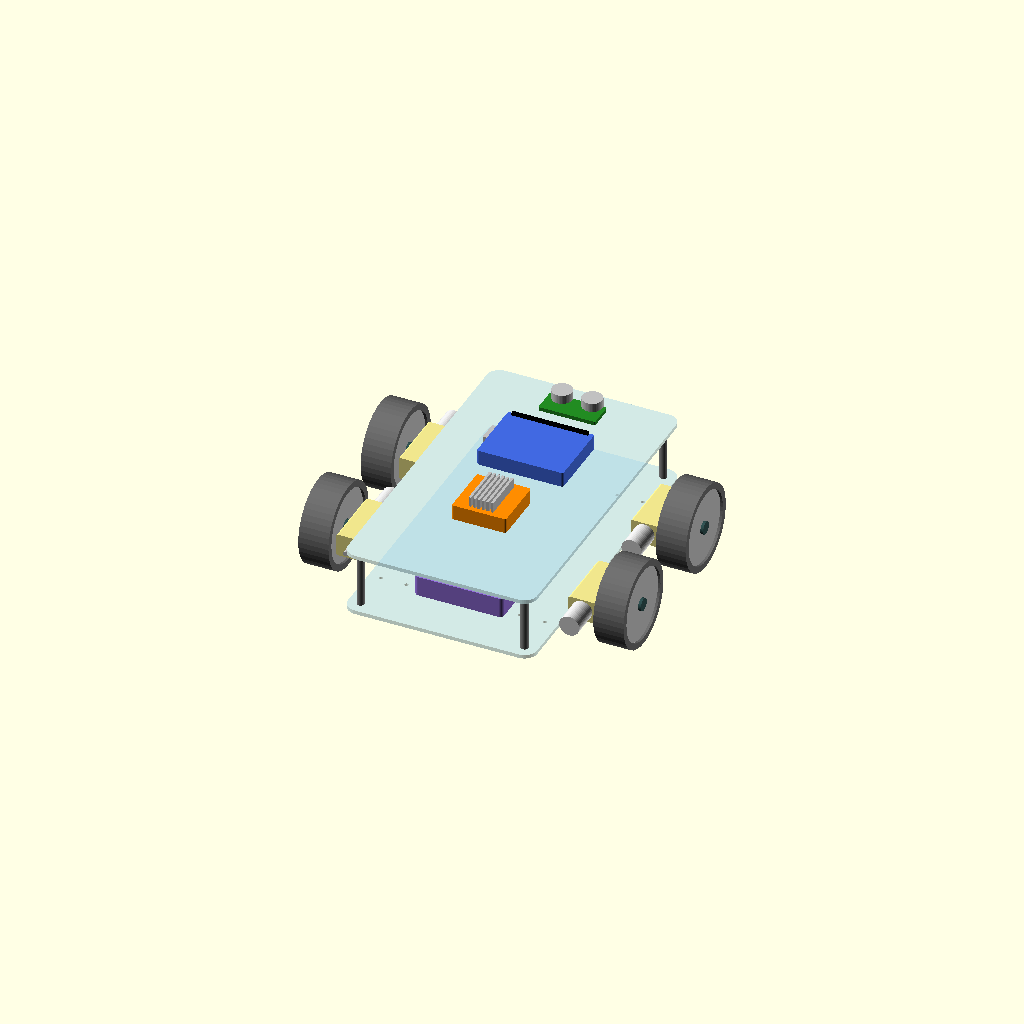
Cell 1 — every parameter at its default value.
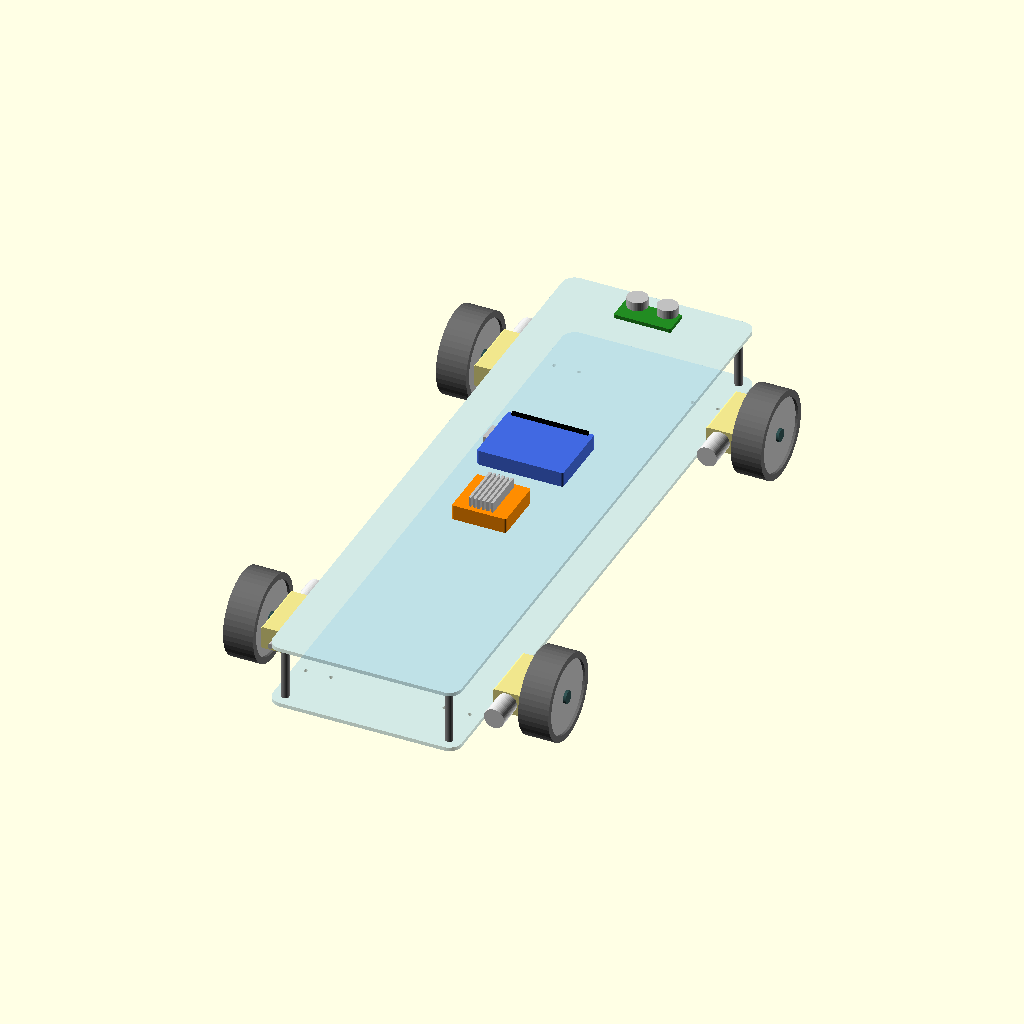
Cell 2: the same model with chassi_L = 512.
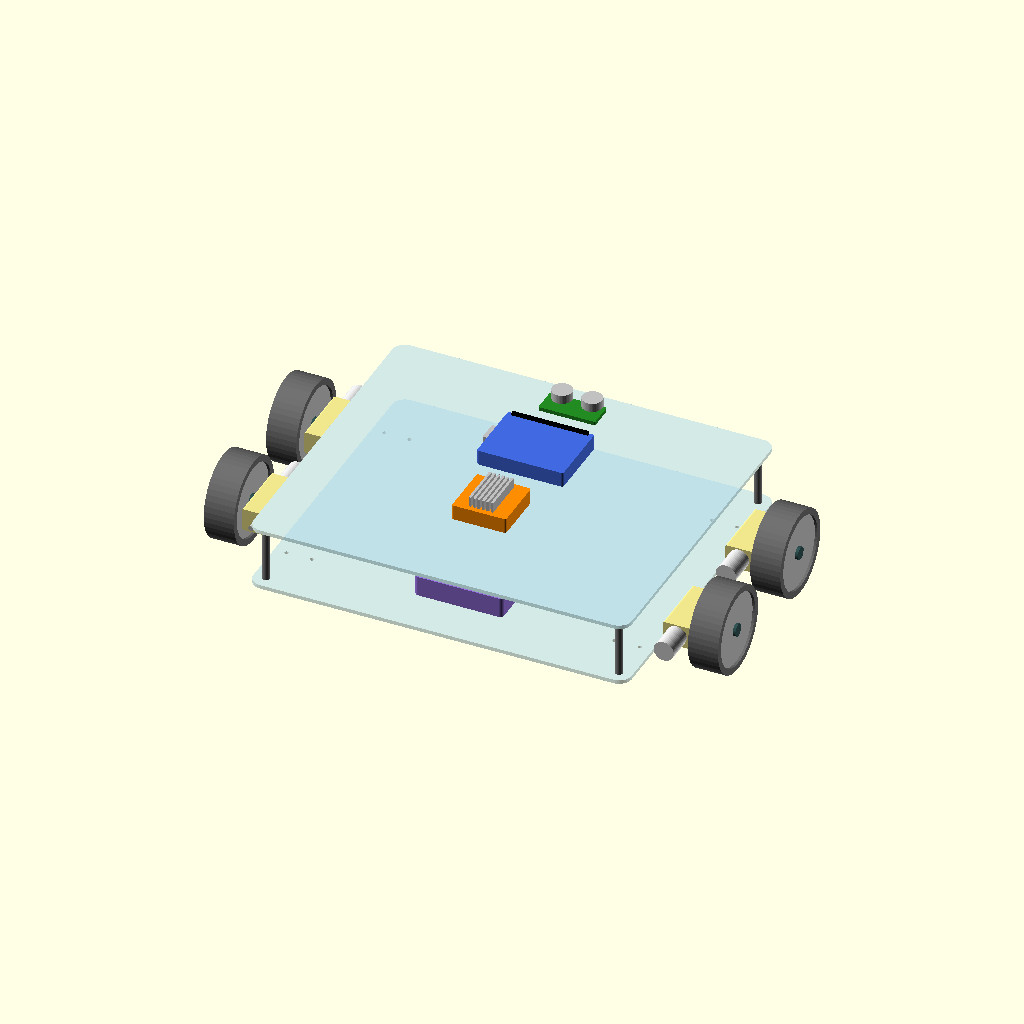
Cell 3 — chassi_W set to 300, the other parameters unchanged.
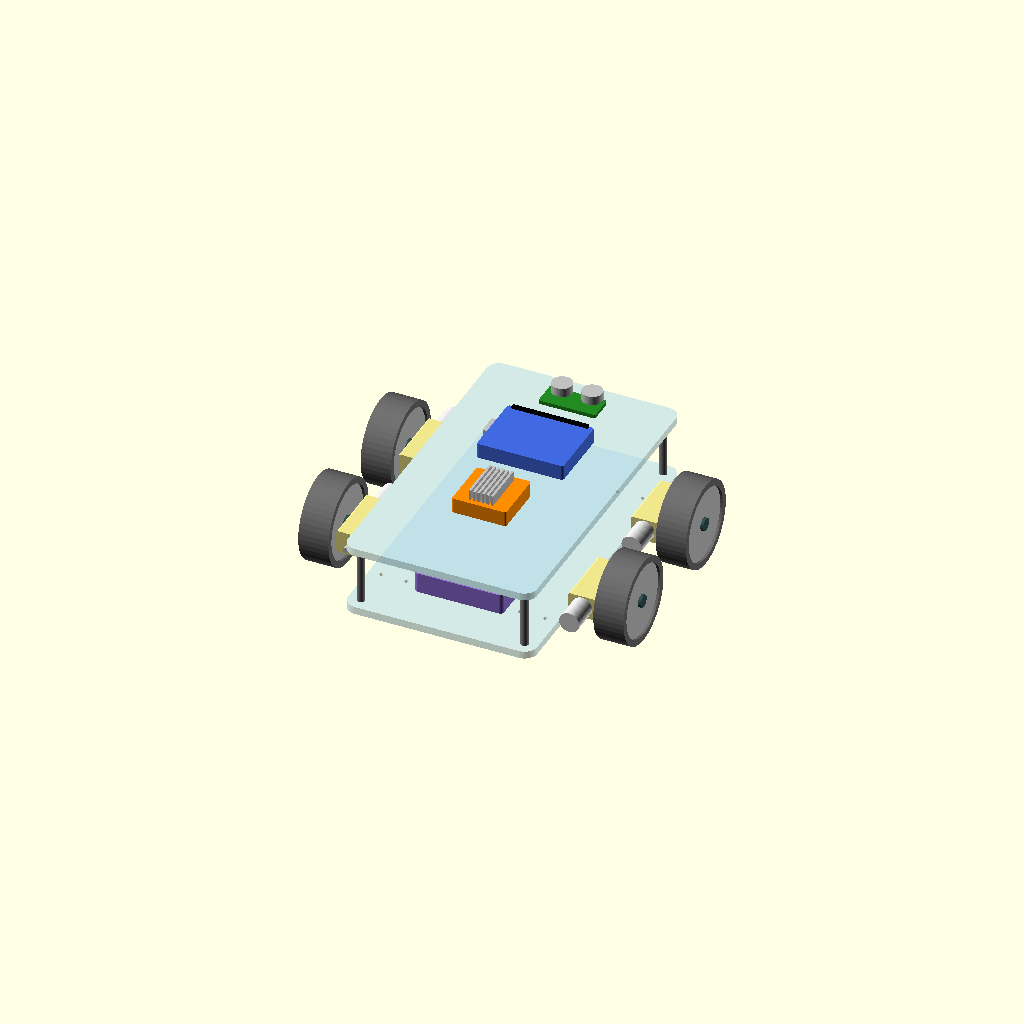
Cell 4: chassi_T = 6 (everything else at default).
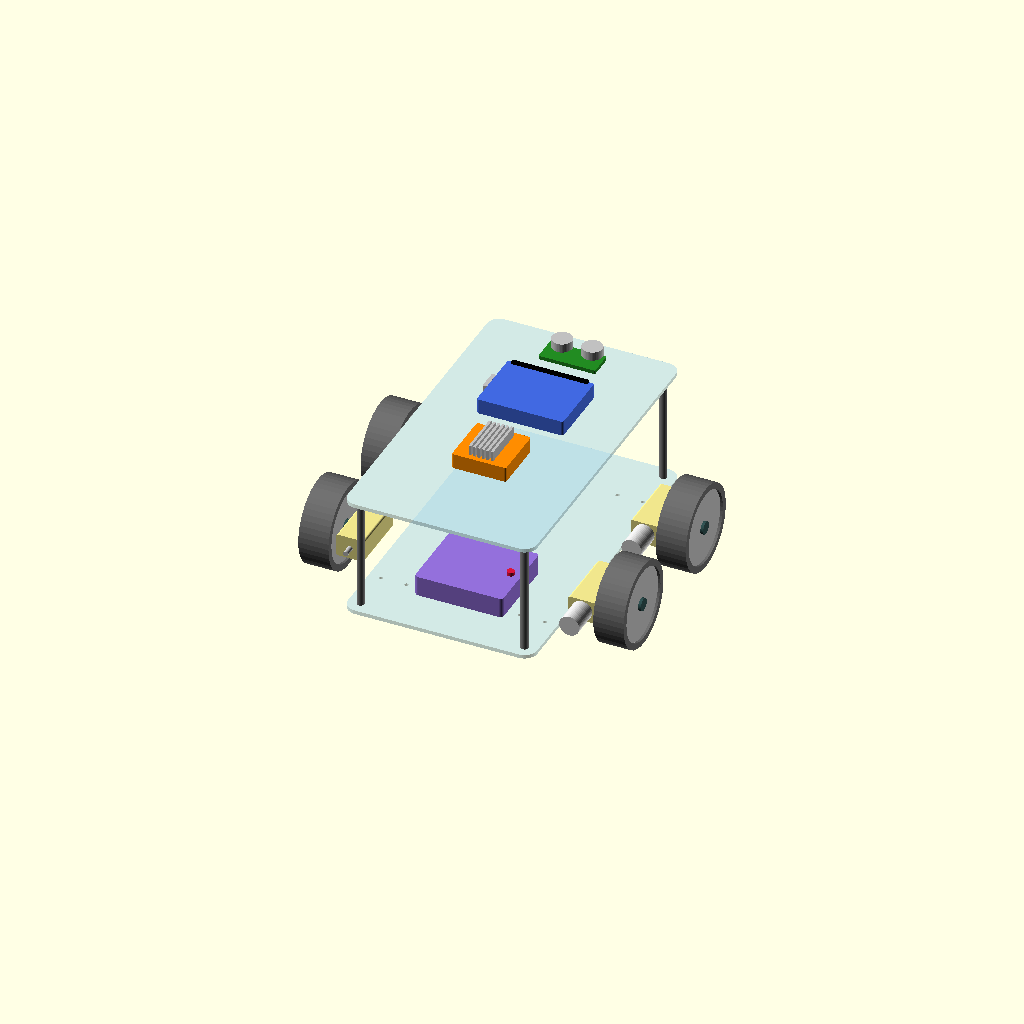
Cell 5: nivel_gap = 90 (everything else at default).
All cells are drawn from one camera (rotation 55°, 0°, 25°, orthographic, colour scheme Cornfield), so only the parameter changes between them.
The OpenSCAD source (hardware/modelo_chassi_etapa1.scad):
// ============================================================
// CARRINHO MAKER LAB - Modelo de REFERÊNCIA (v3)
// Chassi pronto (kit 4WD acrílico duplo) + Arduino + L298N + Motores + Sensor
// ATENÇÃO: dimensões do chassi são baseadas na especificação do anúncio
// (256 x 150 x 65mm). Furos exatos do kit físico podem variar levemente
// -- ajustar assim que o kit chegar e as posições reais forem conferidas.
// ============================================================
$fn = 48;

// --- PARÂMETROS GERAIS DO CHASSI (kit pronto, 2 níveis) ---
chassi_L = 256;
chassi_W = 150;
chassi_T = 3;
nivel_gap = 45;      // distância entre a placa inferior e a superior

// --- POSIÇÕES DOS MÓDULOS (nível superior) ---
arduino_x = 0;  arduino_y = 40;
l298_x = 0;     l298_y = -35;
bateria_x = 0;  bateria_y = -60;   // nível inferior
sensor_y = chassi_L/2 - 25;        // nível superior, frente

// --- DIMENSÕES DOS MÓDULOS ---
arduino_w = 68.6; arduino_d = 53.4; arduino_h = 12;
l298_w = 43;       l298_d = 43;      l298_h = 20;
bateria_w = 70;    bateria_d = 63;   bateria_h = 16;
sensor_w = 45;     sensor_d = 20;    sensor_h = 15;
motor_w = 22;      motor_d = 50;     motor_h = 18;
motor_can_len = 22;
roda_diam = 68;    roda_larg = 24;

module rounded_rect(w, l, r) {
    hull() {
        for (sx = [-1, 1]) for (sy = [-1, 1])
            translate([sx*(w/2 - r), sy*(l/2 - r)]) circle(r=r);
    }
}

// ============================================================
// PLACA (nível inferior ou superior) - genérica, com furos de referência
// ============================================================
module placa(z, furos=[]) {
    color("LightBlue", 0.55)
    translate([0,0,z])
    difference() {
        linear_extrude(height = chassi_T)
            rounded_rect(chassi_W, chassi_L, 10);
        for (p = furos)
            translate([p[0], p[1], -1]) cylinder(h=chassi_T+2, d=3.2);
    }
}

// furos de fixação dos motores (4 cantos, entre as placas)
motor_furos = [
    for (sx = [-1, 1], sy = [-1, 1], dx = [-10, 10])
        [sx * (chassi_W/2 - 20) + dx, sy * (chassi_L/2 - 45)]
];

// furos do Arduino (placa superior)
ard_dx = arduino_w - 8; ard_dy = arduino_d - 8;
arduino_furos = [
    for (sx=[-1,1], sy=[-1,1]) [arduino_x+sx*ard_dx/2, arduino_y+sy*ard_dy/2]
];

// furos da ponte H (placa superior)
l298_dx = l298_w - 6; l298_dy = l298_d - 6;
l298_furos = [
    for (sx=[-1,1], sy=[-1,1]) [l298_x+sx*l298_dx/2, l298_y+sy*l298_dy/2]
];

// ============================================================
// COMPONENTES (mesmos módulos detalhados da versão anterior)
// ============================================================
module rounded_box(w, d, h, r) {
    linear_extrude(height=h) offset(r=r) offset(delta=-r) square([w, d], center=true);
}

module arduino(z) {
    translate([arduino_x, arduino_y, z]) {
        color("RoyalBlue") rounded_box(arduino_w, arduino_d, arduino_h, 2);
        color("Silver") translate([-arduino_w/2 - 4, -8, 3]) cube([8, 16, 8]);
        color("Black") translate([-arduino_w/2 + 4, arduino_d/2 - 3, arduino_h - 1]) cube([arduino_w - 8, 3, 3]);
    }
}

module l298n(z) {
    translate([l298_x, l298_y, z]) {
        color("DarkOrange") rounded_box(l298_w, l298_d, l298_h - 8, 1.5);
        color("Silver")
        translate([-10, -l298_d/2 + 4, l298_h - 8])
            for (i = [0:5]) translate([i*3.5, 0, 0]) cube([2, l298_d - 8, 8]);
        color("DimGray") translate([-l298_w/2, -6, 0]) cube([6, 12, 10]);
    }
}

module bateria(z) {
    translate([bateria_x, bateria_y, z]) {
        color("MediumPurple") rounded_box(bateria_w, bateria_d, bateria_h, 3);
        color("Crimson") translate([bateria_w/2 - 8, 0, bateria_h - 1]) cylinder(h=4, d=6);
    }
}

module sensor(z) {
    translate([0, sensor_y, z]) {
        color("ForestGreen") rounded_box(sensor_w, sensor_d, 3, 1);
        color("Silver")
        for (sx = [-1, 1])
            translate([sx*12, sensor_d/2 - 2, 2]) cylinder(h=8, d=16);
    }
}

module motor(x, y, z, dir) {
    translate([x, y, z]) {
        color("Khaki") rotate([90,0,0]) translate([0,0,-motor_d/2])
            linear_extrude(height=motor_d) offset(r=1.5) offset(delta=-1.5) square([motor_w, motor_h], center=true);
        color("Gainsboro") translate([0, -dir*(motor_d/2 + motor_can_len/2), 0])
            rotate([90,0,0]) cylinder(h=motor_can_len, d=motor_h - 2, center=true);
        color("Silver") translate([0, dir*(motor_d/2 + 4), 0])
            rotate([90,0,0]) cylinder(h=8, d=4, center=true);
    }
}

module roda(x, y, z) {
    translate([x, y, z]) rotate([0, 90, 0]) {
        color("DimGray") difference() {
            cylinder(h=roda_larg, d=roda_diam, center=true);
            cylinder(h=roda_larg+1, d=roda_diam - 10, center=true);
        }
        color("Silver") cylinder(h=roda_larg - 4, d=roda_diam - 10, center=true);
        color("DarkSlateGray") cylinder(h=roda_larg + 0.5, d=10, center=true);
    }
}

// coluna espaçadora entre as duas placas
module coluna(x, y) {
    color("Gray") translate([x, y, chassi_T]) cylinder(h=nivel_gap, d=6);
}

// ============================================================
// MONTAGEM COMPLETA
// ============================================================
z_inferior = 0;
z_motor = chassi_T + motor_h/2 + 6;         // motores entre as placas
z_superior = chassi_T + nivel_gap;

// placa inferior (com furo de referência dos motores)
placa(z_inferior, motor_furos);
// placa superior (com furos de Arduino e L298N)
placa(z_superior, concat(arduino_furos, l298_furos));

// colunas espaçadoras nos 4 cantos
for (sx=[-1,1]) for (sy=[-1,1])
    coluna(sx*(chassi_W/2 - 10), sy*(chassi_L/2 - 10));

// bateria no nível inferior
bateria(z_inferior + chassi_T);

// Arduino, L298N e sensor no nível superior
arduino(z_superior + chassi_T);
l298n(z_superior + chassi_T);
sensor(z_superior + chassi_T);

// motores e rodas nos 4 cantos, entre as placas
for (sx = [-1, 1]) for (sy = [-1, 1]) {
    mx = sx * (chassi_W/2 + motor_w/2 + 6);
    my = sy * (chassi_L/2 - 75);
    motor(mx, my, z_motor, sx);

    rx = sx * (chassi_W/2 + motor_w + 6 + roda_larg/2 + 2);
    roda(rx, my, z_motor);
}
Parameter table extracted from the source (name, type, default, range or options):
chassi_L: number, default 256
chassi_W: number, default 150
chassi_T: number, default 3
nivel_gap: number, default 45
motor_can_len: number, default 22
